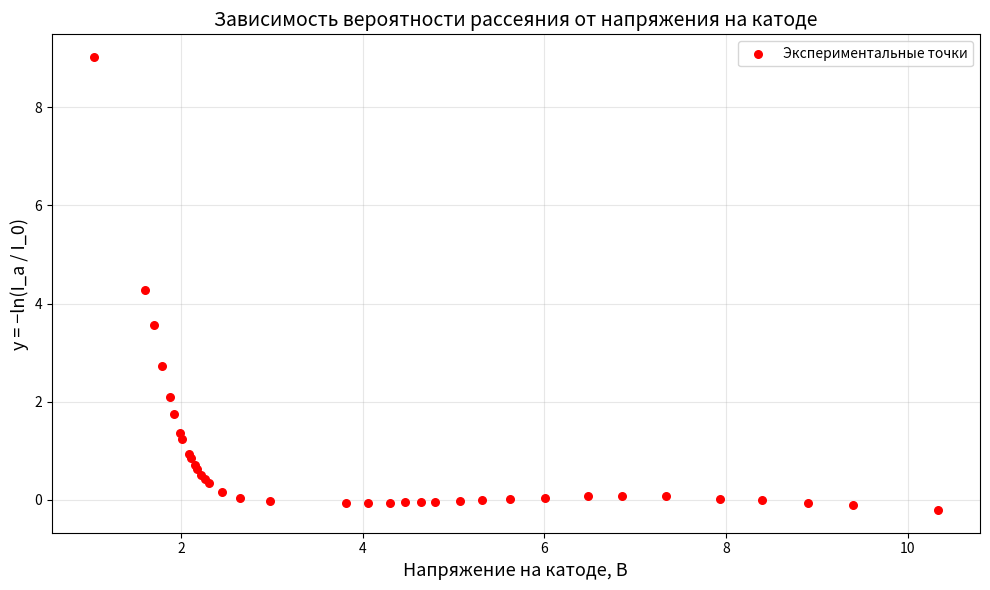

Here is the Python script that generated this plot:
import matplotlib.pyplot as plt
import numpy as np

# Данные из таблицы
u_katoda = [
    1.04, 1.6, 1.7, 1.79, 1.873, 1.92, 1.987, 2.013, 2.083, 2.105,
    2.148, 2.176, 2.223, 2.26, 2.305, 2.448, 2.651, 2.98, 3.82, 4.06,
    4.303, 4.467, 4.636, 4.798, 5.07, 5.316, 5.625, 6.01, 6.48, 6.856,
    7.34, 7.93, 8.4, 8.9, 9.4, 10.33
]

anod_setka = [
    0.01, 1.16, 2.33, 5.4, 10.2, 14.3, 21.1, 24.2, 32.5, 35.38,
    40.64, 44.4, 49.93, 54, 58.7, 70.54, 80, 85.4, 88.8, 88.6,
    88.3, 87.4, 86.4, 86.3, 84.7, 83.2, 81.6, 79.6, 77.4, 76.7,
    76.89, 80.8, 83.6, 88.8, 92.9, 102.1
]

# Анодный ток в мА
I_a = [x / 100 for x in anod_setka]

# I_0 = 0.83 мА
I_0 = 0.83

# y = -ln(I_a / I_0)
y = [-np.log(Ia / I_0) for Ia in I_a]

# Построение графика — только точки, без линий
plt.figure(figsize=(10, 6))
plt.scatter(u_katoda, y, color='red', s=30, zorder=5, label='Экспериментальные точки')

plt.xlabel('Напряжение на катоде, В', fontsize=13)
plt.ylabel('y = −ln(I_a / I_0)', fontsize=13)
plt.title('Зависимость вероятности рассеяния от напряжения на катоде', fontsize=14)
plt.grid(True, alpha=0.3)
plt.legend()
plt.tight_layout()
plt.show()
